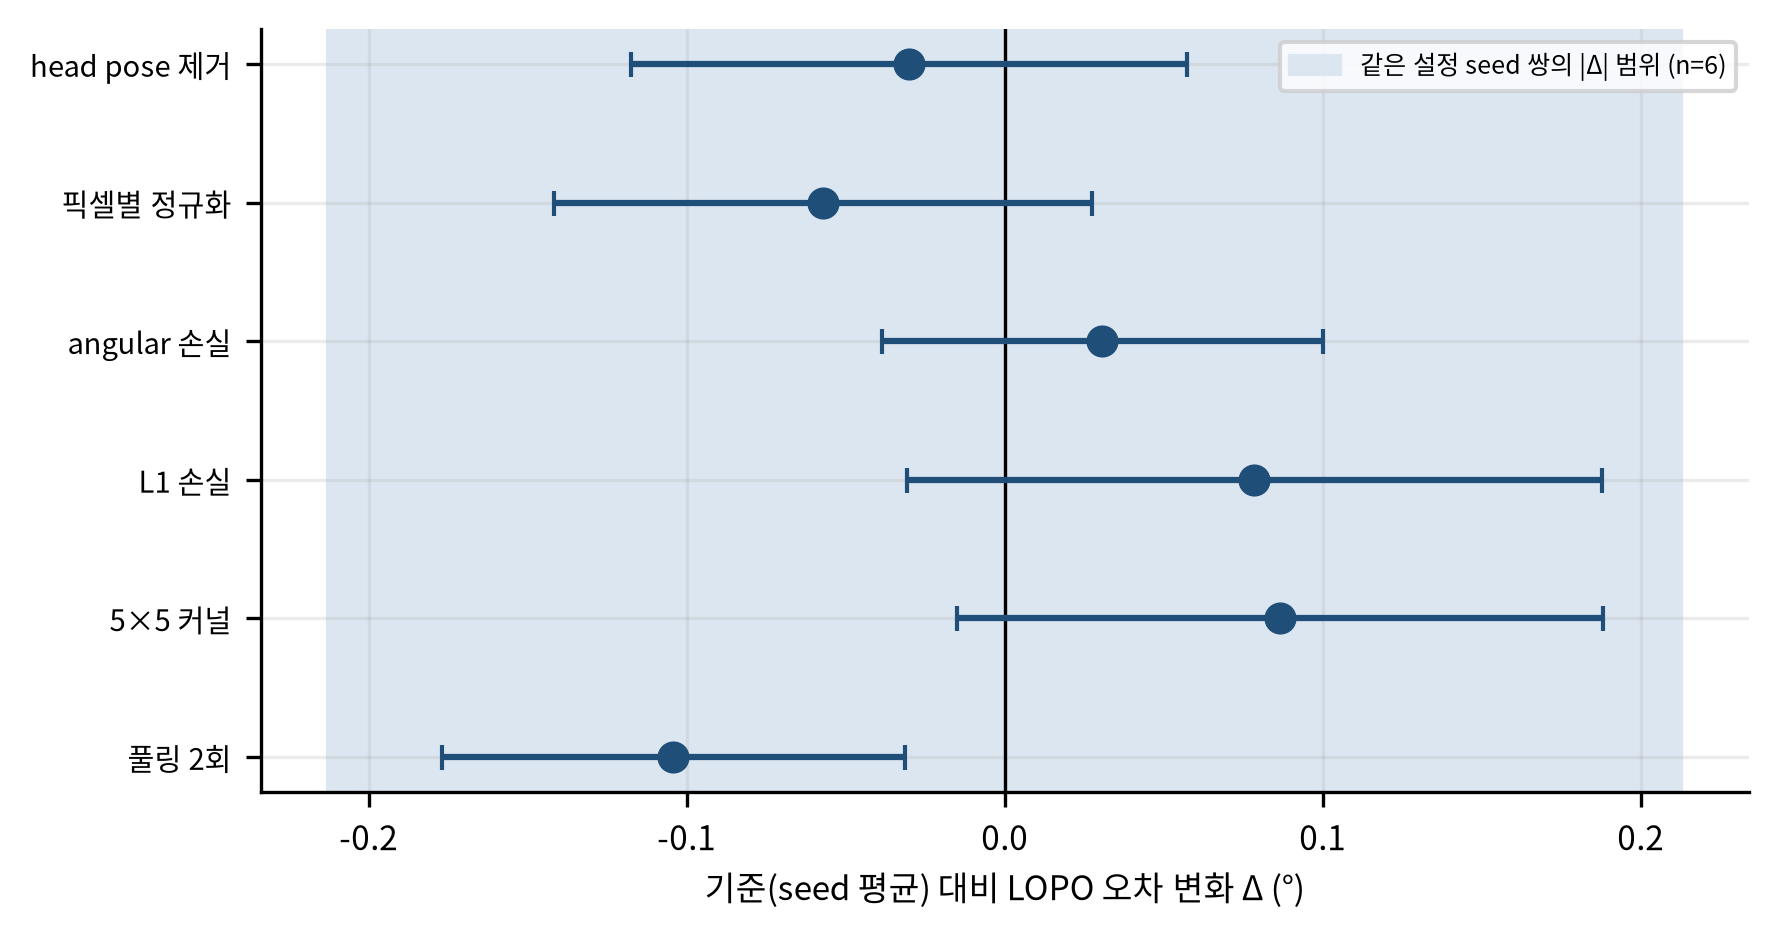

Values plotted in this chart, from the file beside it:
item, delta, se
head pose 제거, -0.0301, 0.0873
픽셀별 정규화, -0.0572, 0.0845
angular 손실, 0.0307, 0.0693
L1 손실, 0.0785, 0.1092
5×5 커널, 0.0865, 0.1015
풀링 2회, -0.1042, 0.0727
